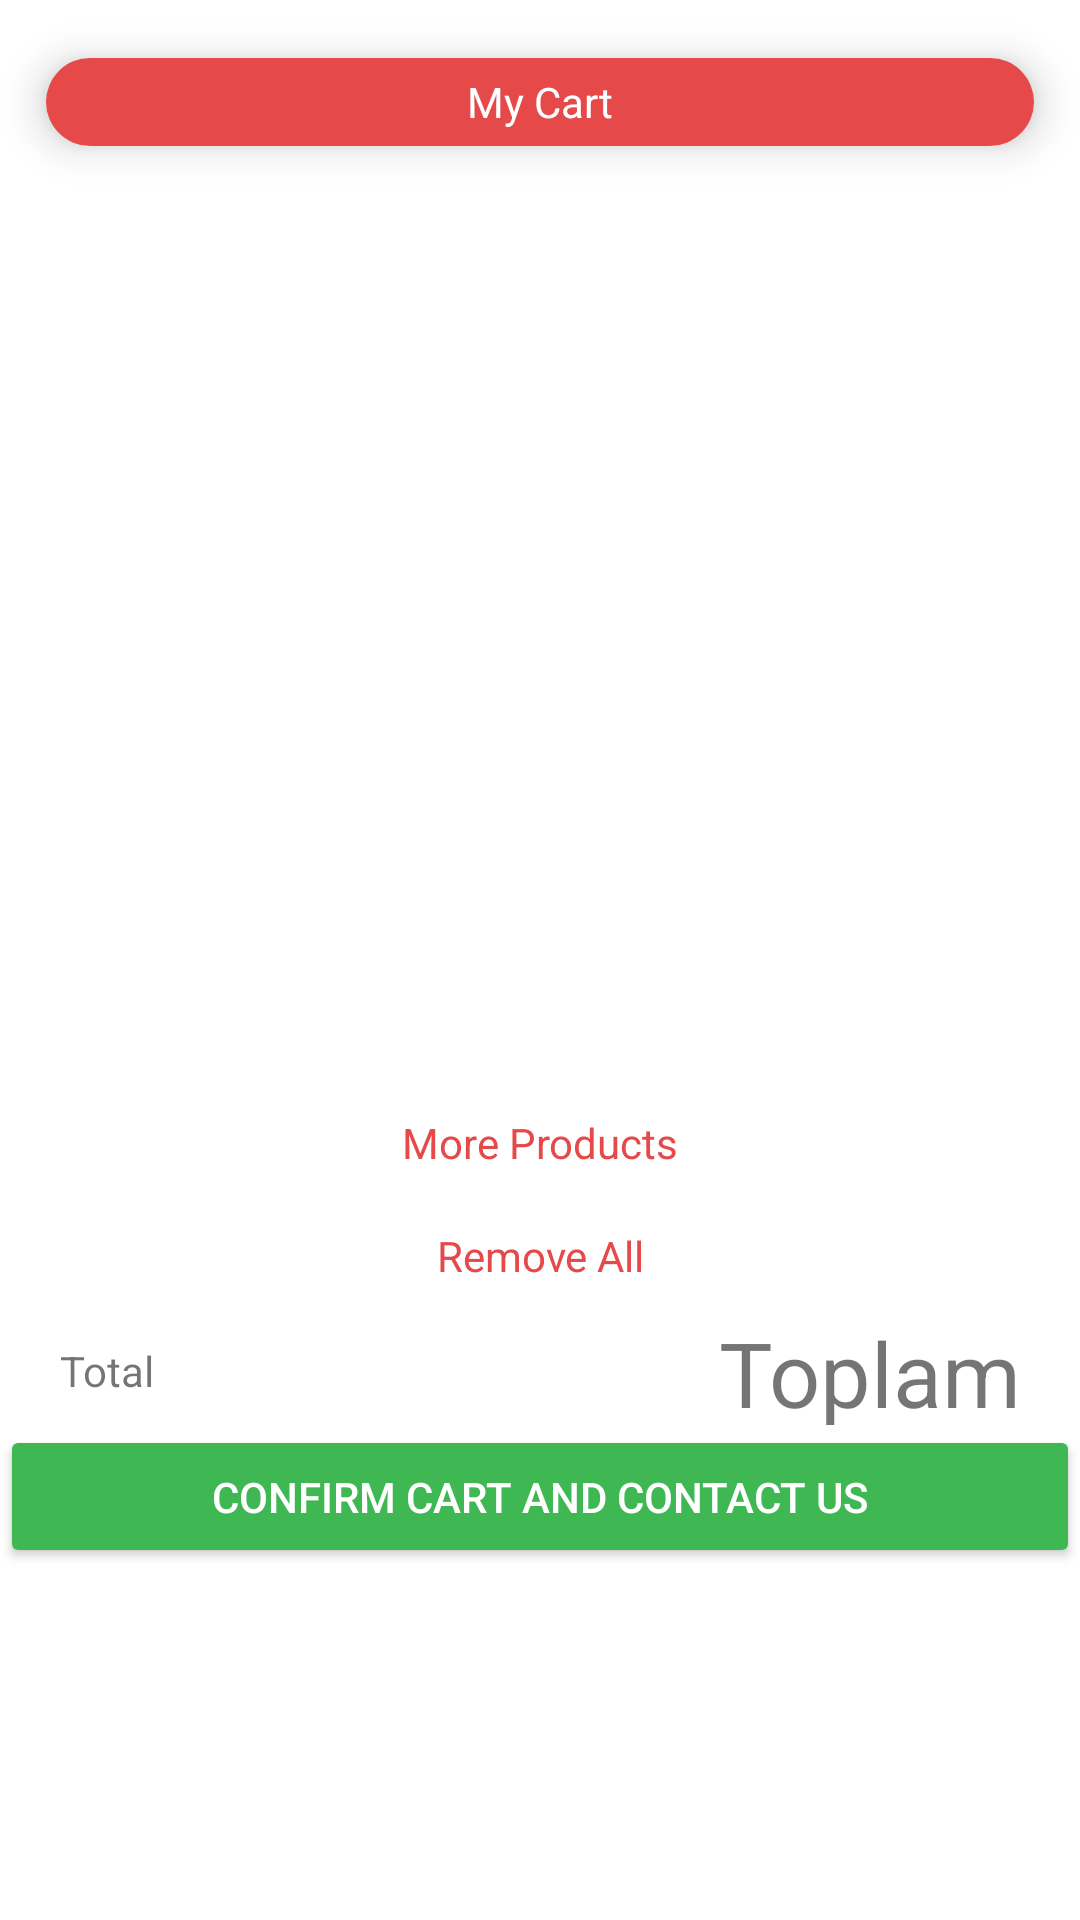

Reconstruct the res/layout file that produces this screen, plus the resources it refers to.
<!-- AndroidManifest.xml: application theme Theme.Box -->
<!-- res/layout/fragment_sales.xml -->
<?xml version="1.0" encoding="utf-8"?>
<LinearLayout xmlns:android="http://schemas.android.com/apk/res/android"
    xmlns:tools="http://schemas.android.com/tools"
    android:layout_width="match_parent"
    android:layout_height="match_parent"
    xmlns:app="http://schemas.android.com/apk/res-auto"
    android:orientation="vertical"
    tools:context=".ui.Sales">
        <LinearLayout
            android:id="@+id/Basic"
            android:layout_width="match_parent"
            android:layout_height="match_parent"
            android:layout_weight="1.9"
            android:orientation="vertical">
            <androidx.cardview.widget.CardView
                android:layout_width="match_parent"
                android:layout_height="match_parent"
                app:cardCornerRadius="25dp"
                app:cardUseCompatPadding="true"
                app:cardElevation="8dp">
                <TextView
                    android:text="My Cart"
                    android:gravity="center"
                    android:background="@color/red"
                    android:layout_width="match_parent"
                    android:layout_height="match_parent"
                    android:textColor="@color/white"
                    android:scaleType="fitXY"/>

            </androidx.cardview.widget.CardView>
        </LinearLayout>
    <LinearLayout
        android:id="@+id/order1"
     android:layout_width="match_parent"
    android:layout_height="match_parent"
    android:layout_weight="1.8"
        android:visibility="invisible"
    android:orientation="horizontal">
    <androidx.cardview.widget.CardView
        android:layout_width="match_parent"
        android:layout_height="match_parent"
        app:cardCornerRadius="25dp"
        android:layout_weight="1"
        app:cardUseCompatPadding="true"
        app:cardElevation="8dp">

        <TextView
            android:id="@+id/productNumberText"
            android:layout_width="match_parent"
            android:layout_height="match_parent"
            android:layout_weight="1"
            android:gravity="center">
        </TextView>
    </androidx.cardview.widget.CardView>
        <androidx.cardview.widget.CardView
            android:layout_width="match_parent"
            android:layout_height="match_parent"
            app:cardCornerRadius="25dp"
            app:cardUseCompatPadding="true"
            android:layout_weight="1"
            app:cardElevation="8dp">
            <TextView
                android:id="@+id/productCodeText"
                android:text="Production"
                android:gravity="center"
                android:layout_width="match_parent"
                android:layout_height="match_parent"/>
        </androidx.cardview.widget.CardView>
        <androidx.cardview.widget.CardView
            android:layout_width="match_parent"
            android:layout_height="match_parent"
            app:cardCornerRadius="25dp"
            app:cardUseCompatPadding="true"
            android:layout_weight="1"
            app:cardElevation="8dp">
            <TextView
                android:id="@+id/priceText"
                android:text="Production"
                android:gravity="center"
                android:layout_width="match_parent"
                android:layout_height="match_parent"/>
        </androidx.cardview.widget.CardView>
</LinearLayout>
    <LinearLayout
        android:id="@+id/order2"
        android:layout_width="match_parent"
        android:layout_height="match_parent"
        android:visibility="invisible"
        android:layout_weight="1.8"
        android:orientation="horizontal">
        <androidx.cardview.widget.CardView
            android:layout_width="match_parent"
            android:layout_height="match_parent"
            app:cardCornerRadius="25dp"
            android:layout_weight="1"
            app:cardUseCompatPadding="true"
            app:cardElevation="8dp">
            <TextView
                android:id="@+id/productNumberText2"
                android:layout_width="match_parent"
                android:layout_height="match_parent"
                android:layout_gravity="center"
                android:gravity="center"
                android:layout_weight="4.5">
            </TextView>
        </androidx.cardview.widget.CardView>
        <androidx.cardview.widget.CardView
            android:layout_width="match_parent"
            android:layout_height="match_parent"
            app:cardCornerRadius="25dp"
            app:cardUseCompatPadding="true"
            android:layout_weight="1"
            app:cardElevation="8dp">
            <TextView
                android:id="@+id/productCodeText2"
                android:text="Production"
                android:gravity="center"
                android:layout_width="match_parent"
                android:layout_height="match_parent"/>
        </androidx.cardview.widget.CardView>
        <androidx.cardview.widget.CardView
            android:layout_width="match_parent"
            android:layout_height="match_parent"
            app:cardCornerRadius="25dp"
            app:cardUseCompatPadding="true"
            android:layout_weight="1"
            app:cardElevation="8dp">
            <TextView
                android:id="@+id/priceText2"
                android:text="Production"
                android:gravity="center"
                android:layout_width="match_parent"
                android:layout_height="match_parent"/>
        </androidx.cardview.widget.CardView>
    </LinearLayout>
    <LinearLayout
        android:id="@+id/order3"
        android:layout_width="match_parent"
        android:layout_height="match_parent"
        android:visibility="invisible"
        android:layout_weight="1.8"
        android:orientation="horizontal">
        <androidx.cardview.widget.CardView
            android:layout_width="match_parent"
            android:layout_height="match_parent"
            app:cardCornerRadius="25dp"
            android:layout_weight="1"
            app:cardUseCompatPadding="true"
            app:cardElevation="8dp">
            <TextView
                android:id="@+id/productNumberText3"
                android:layout_width="match_parent"
                android:layout_gravity="center"
                android:gravity="center"
                android:layout_height="match_parent"
                android:layout_weight="4.5">
            </TextView>
        </androidx.cardview.widget.CardView>
        <androidx.cardview.widget.CardView
            android:layout_width="match_parent"
            android:layout_height="match_parent"
            app:cardCornerRadius="25dp"
            app:cardUseCompatPadding="true"
            android:layout_weight="1"
            app:cardElevation="8dp">
            <TextView
                android:id="@+id/productCodeText3"
                android:text="Production"
                android:gravity="center"
                android:layout_width="match_parent"
                android:layout_height="match_parent"/>
        </androidx.cardview.widget.CardView>
        <androidx.cardview.widget.CardView
            android:layout_width="match_parent"
            android:layout_height="match_parent"
            app:cardCornerRadius="25dp"
            app:cardUseCompatPadding="true"
            android:layout_weight="1"
            app:cardElevation="8dp">
            <TextView
                android:text="Production"
                android:id="@+id/priceText3"
                android:gravity="center"
                android:layout_width="match_parent"
                android:layout_height="match_parent"/>
        </androidx.cardview.widget.CardView>
    </LinearLayout>
    <TextView
        android:id="@+id/moreProduction"
        android:layout_width="match_parent"
        android:layout_height="match_parent"
        android:gravity="center"
        android:textColor="@color/red"
        android:text="More Products"
        android:layout_weight="2">
    </TextView>
    <TextView
        android:id="@+id/removeAll"
        android:layout_width="match_parent"
        android:layout_height="match_parent"
        android:gravity="center"
        android:textColor="@color/red"
        android:text="Remove All"
        android:layout_weight="2">
    </TextView>
    <LinearLayout
        android:layout_width="match_parent"
        android:layout_height="match_parent"
        android:layout_weight="2"
        android:orientation="horizontal">
        <TextView
            android:layout_width="match_parent"
            android:layout_height="match_parent"
            android:text="Total"
            android:gravity="left"
            android:layout_weight="1"
            android:paddingLeft="20dp"
            android:paddingTop="10dp">
        </TextView>

        <TextView
            android:id="@+id/toplamText"
            android:layout_width="match_parent"
            android:layout_height="match_parent"
            android:layout_weight="1"
            android:gravity="right"
            android:textSize="30sp"
            android:paddingLeft="20dp"
            android:paddingRight="20dp"
            android:text="Toplam">

        </TextView>

    </LinearLayout>


    <androidx.constraintlayout.utils.widget.MotionButton
        android:id="@+id/contactUsBtn"
        android:layout_width="match_parent"
        android:layout_height="match_parent"
        android:text="Confırm Cart And Contact Us"
        app:backgroundTint="@color/green"
        android:textColor="@color/white"
        android:layout_marginBottom="50dp"
        android:layout_weight="1.8">
    </androidx.constraintlayout.utils.widget.MotionButton>

    <View
        android:layout_width="match_parent"
        android:layout_height="match_parent"
        android:layout_weight="1.9">
    </View>


</LinearLayout>
<!-- resources referenced by this layout -->
<resources>
  <color name="green">#3fb853</color>
  <color name="red">#E64949</color>
  <color name="white">#FFFFFFFF</color>
  <style name="Theme.Box" parent="Theme.MaterialComponents.DayNight.NoActionBar">
          
          <item name="colorPrimary">@color/purple_500</item>
          <item name="colorPrimaryVariant">@color/purple_700</item>
          <item name="colorOnPrimary">@color/white</item>
          
          <item name="colorSecondary">@color/teal_200</item>
          <item name="colorSecondaryVariant">@color/teal_700</item>
          <item name="colorOnSecondary">@color/black</item>
          
          <item name="android:statusBarColor" tools:targetApi="l">?attr/colorPrimaryVariant</item>
          
  
  
      </style>
  <color name="purple_500">#FF6200EE</color>
  <color name="purple_700">#FF3700B3</color>
  <color name="teal_200">#FF03DAC5</color>
  <color name="teal_700">#FF018786</color>
  <color name="black">#FF000000</color>
</resources>
